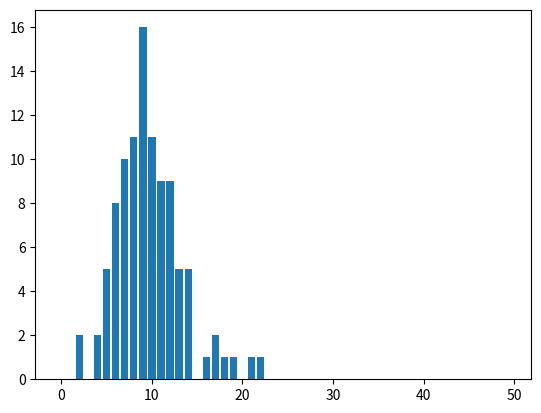

The matplotlib source for this figure:
from math import sqrt, exp, factorial
from random import random
import matplotlib.pyplot as plt
import math

from math import sqrt, exp, factorial
from random import random
import matplotlib.pyplot as plt
import math

n = 10000
start = n
probability = .001
t = 0
currentProb = 0
count = 0
nList = []
number = 0
occurances = []

for i in range(50):
    occurances.append(0)

while(count < 100):
    n = 10000
    for i in range(n):
        number = int(random()*1000)
        if(number == 1):
            n -= 1
    occurances[10000-n] += 1
    count += 1
print(number)
print("n is",n)
plt.bar(range(50), occurances)
# plt.plot(range(t), nList)
#plt.ylim(9950,10000)

#plt.grid()
plt.show()
